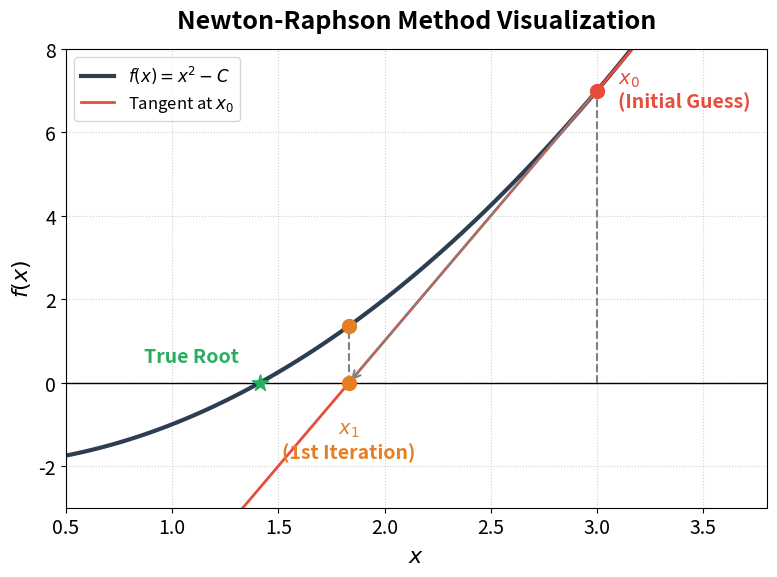

The script that saved this image:
import numpy as np
import matplotlib.pyplot as plt

# Plot settings for presentation
plt.rcParams.update({'font.size': 14, 'font.family': 'sans-serif'})

def f(x):
    """Function example: y = x^2 - 2 (Target root is sqrt(2))"""
    return x**2 - 2

def df(x):
    """Derivative: y' = 2x"""
    return 2*x

# x range
x = np.linspace(0.5, 3.5, 100)
y = f(x)

# Target root
target_x = np.sqrt(2)

# Initial guess x0
x0 = 3.0
y0 = f(x0)

# 1st Iteration x1
# x1 = x0 - f(x0)/f'(x0)
slope0 = df(x0)
x1 = x0 - y0 / slope0
y1 = f(x1)

# Create figure
fig, ax = plt.subplots(figsize=(8, 6))

# 1. Plot function
ax.plot(x, y, label='$f(x) = x^2 - C$', color='#2c3e50', linewidth=3)
ax.axhline(0, color='black', linewidth=1) # x-axis

# 2. Initial Guess x0
ax.plot([x0, x0], [0, y0], linestyle='--', color='gray')
ax.scatter([x0], [y0], color='#e74c3c', s=100, zorder=5)
ax.text(x0 + 0.1, y0, '$x_0$\n(Initial Guess)', va='center', color='#e74c3c', fontweight='bold')

# 3. Tangent Line
tangent_line_x = np.linspace(x1 - 0.5, x0 + 0.5, 10)
tangent_line_y = slope0 * (tangent_line_x - x0) + y0
ax.plot(tangent_line_x, tangent_line_y, color='#e74c3c', linestyle='-', linewidth=2, label="Tangent at $x_0$")

# 4. Next Estimate x1
ax.scatter([x1], [0], color='#e67e22', s=100, zorder=5) # Point on axis
ax.plot([x1, x1], [0, y1], linestyle='--', color='gray')
ax.scatter([x1], [y1], color='#e67e22', s=100, zorder=5) # Point on curve
ax.text(x1, -1.8, '$x_1$\n(1st Iteration)', ha='center', color='#e67e22', fontweight='bold')

# 5. True Root
ax.scatter([target_x], [0], color='#27ae60', s=150, marker='*', zorder=10)
ax.text(target_x - 0.1, 0.5, 'True Root', ha='right', color='#27ae60', fontweight='bold')

# 6. Arrow annotation
ax.annotate('', xy=(x1, 0), xytext=(x0, y0),
            arrowprops=dict(arrowstyle="->", color="gray", linestyle="dashed", linewidth=1.5))

# Labels and Title
ax.set_title('Newton-Raphson Method Visualization', fontsize=18, fontweight='bold', pad=15)
ax.set_xlabel('$x$', fontsize=16)
ax.set_ylabel('$f(x)$', fontsize=16)
ax.set_ylim(-3, 8)
ax.set_xlim(0.5, 3.8) # Adjusted for labels
ax.grid(True, linestyle=':', alpha=0.6)
ax.legend(loc='upper left', fontsize=12)

plt.tight_layout()
plt.savefig('newton_graph_en.png', dpi=300)
print("Saved: newton_graph_en.png")
plt.show()